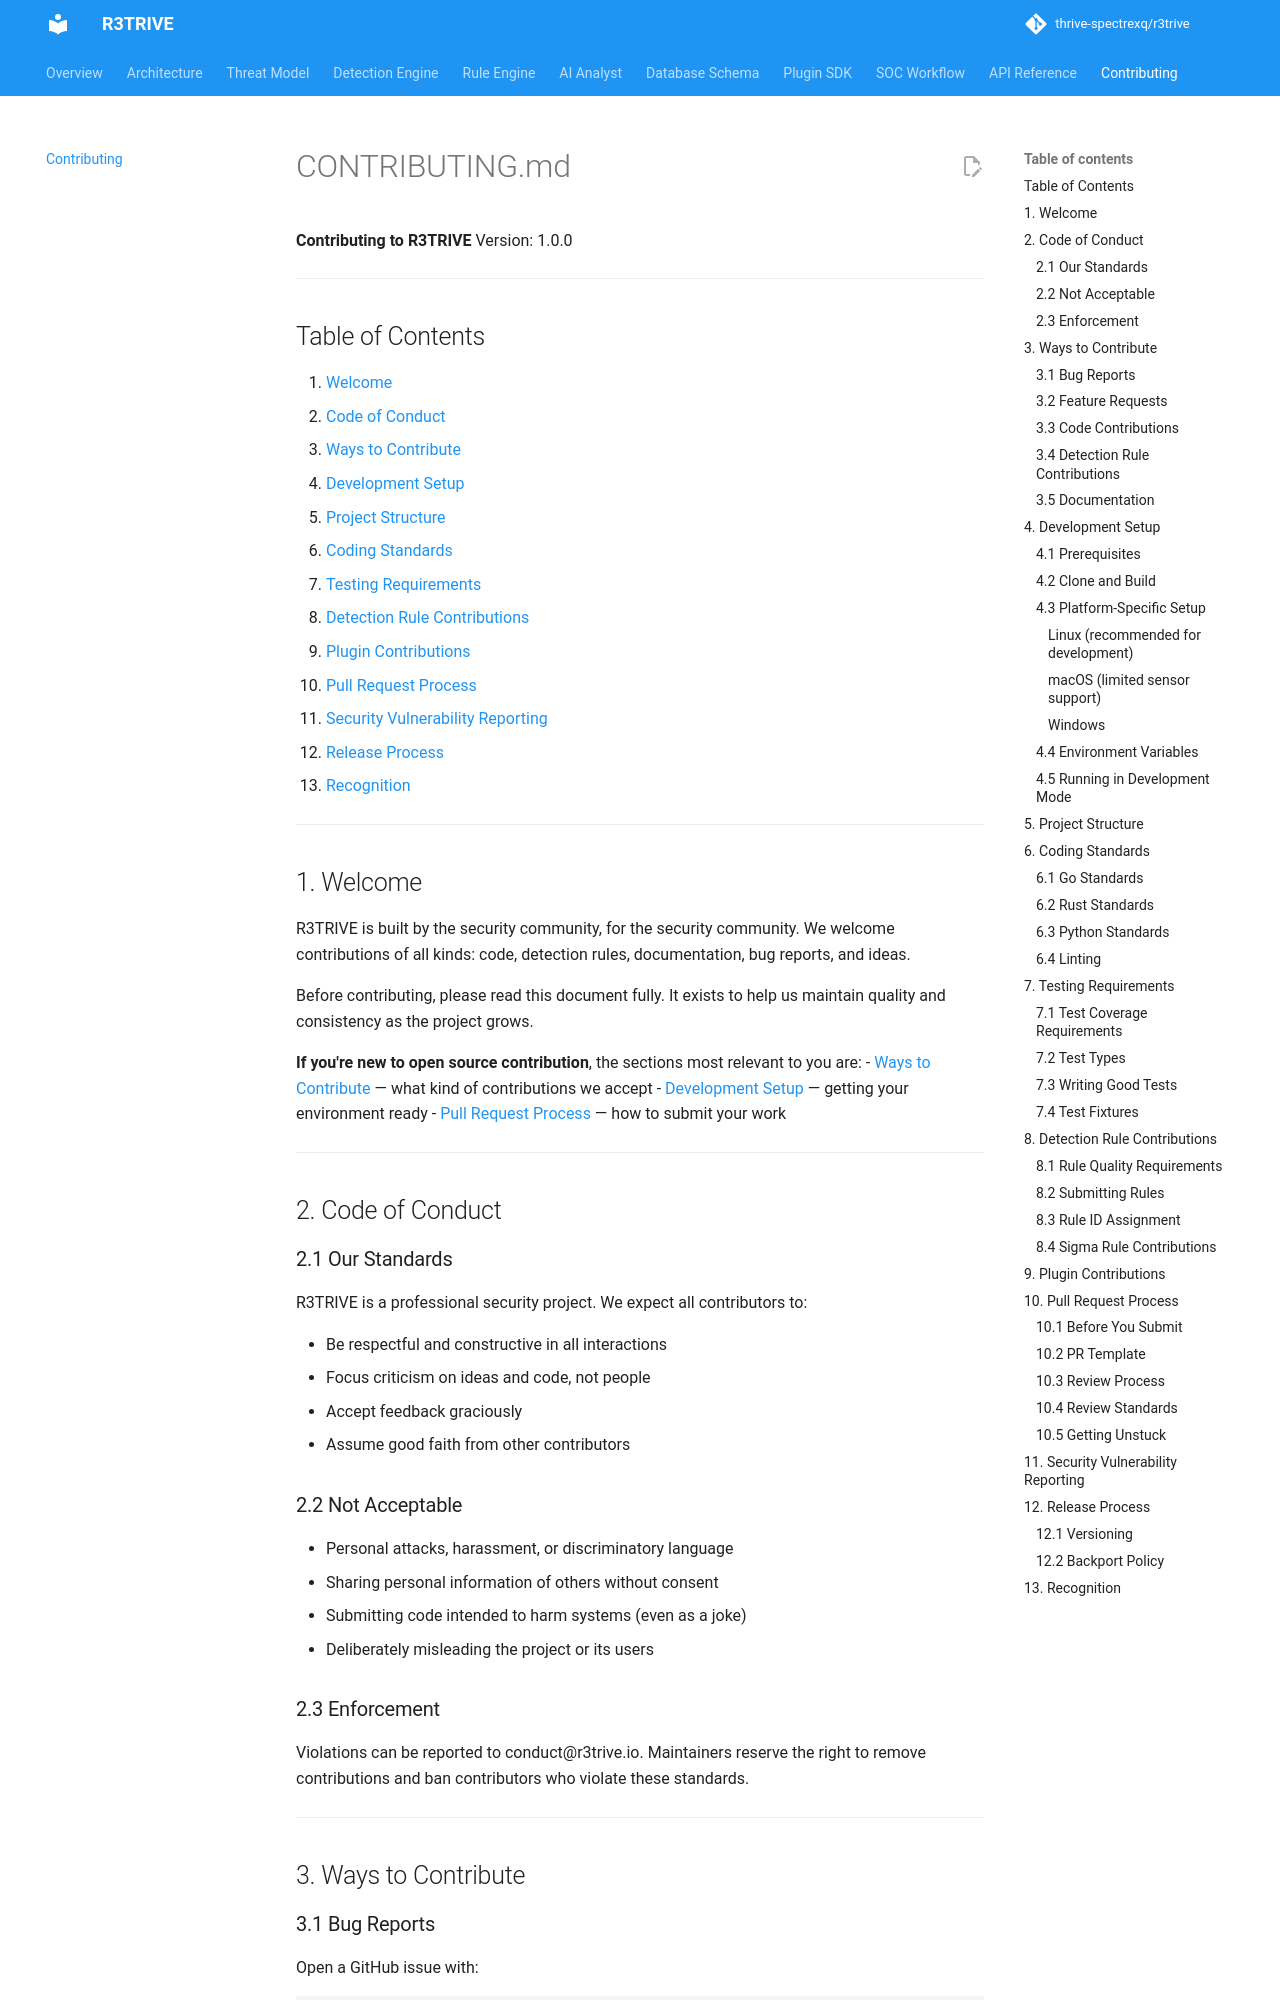

repository: thrive-spectrexq/r3trive · page: contributing/index.html · generator: mkdocs

# CONTRIBUTING.md

**Contributing to R3TRIVE**
Version: 1.0.0

---

## Table of Contents

1. [Welcome](#1-welcome)
2. [Code of Conduct](#2-code-of-conduct)
3. [Ways to Contribute](#3-ways-to-contribute)
4. [Development Setup](#4-development-setup)
5. [Project Structure](#5-project-structure)
6. [Coding Standards](#6-coding-standards)
7. [Testing Requirements](#7-testing-requirements)
8. [Detection Rule Contributions](#8-detection-rule-contributions)
9. [Plugin Contributions](#9-plugin-contributions)
10. [Pull Request Process](#10-pull-request-process)
11. [Security Vulnerability Reporting](#11-security-vulnerability-reporting)
12. [Release Process](#12-release-process)
13. [Recognition](#13-recognition)

---

## 1. Welcome

R3TRIVE is built by the security community, for the security community. We welcome contributions of all kinds: code, detection rules, documentation, bug reports, and ideas.

Before contributing, please read this document fully. It exists to help us maintain quality and consistency as the project grows.

**If you're new to open source contribution**, the sections most relevant to you are:
- [Ways to Contribute](#3-ways-to-contribute) — what kind of contributions we accept
- [Development Setup](#4-development-setup) — getting your environment ready
- [Pull Request Process](#10-pull-request-process) — how to submit your work

---

## 2. Code of Conduct

### 2.1 Our Standards

R3TRIVE is a professional security project. We expect all contributors to:

- Be respectful and constructive in all interactions
- Focus criticism on ideas and code, not people
- Accept feedback graciously
- Assume good faith from other contributors

### 2.2 Not Acceptable

- Personal attacks, harassment, or discriminatory language
- Sharing personal information of others without consent
- Submitting code intended to harm systems (even as a joke)
- Deliberately misleading the project or its users

### 2.3 Enforcement

Violations can be reported to conduct@r3trive.io. Maintainers reserve the right to remove contributions and ban contributors who violate these standards.

---

## 3. Ways to Contribute

### 3.1 Bug Reports

Open a GitHub issue with:

```markdown
**R3TRIVE version:** (from `r3trive version`)
**OS and version:** (e.g., Ubuntu 22.04, Windows Server 2022)
**Go version:** (from `go version`)

**What happened:**
[Clear description of the bug]

**What you expected:**
[What should have happened]

**Steps to reproduce:**
1. 
2. 
3. 

**Relevant output:**
```
[Paste relevant logs, error messages, or command output]
```

**Additional context:**
[Any other relevant information]
```
